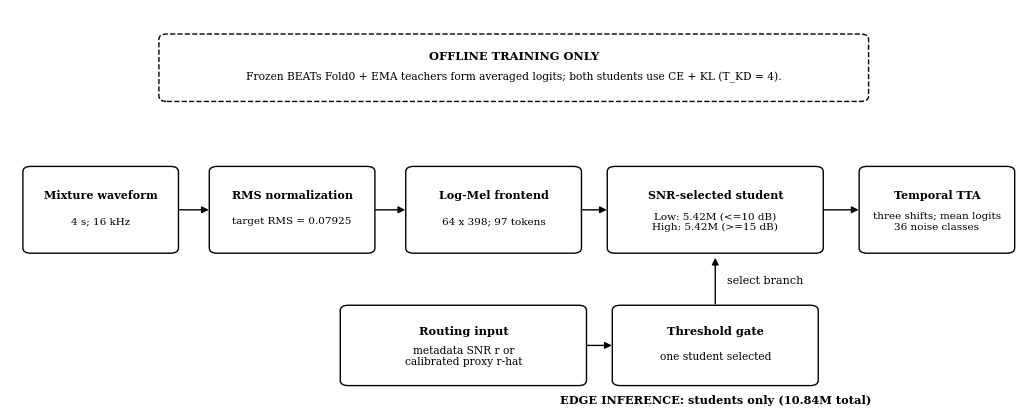
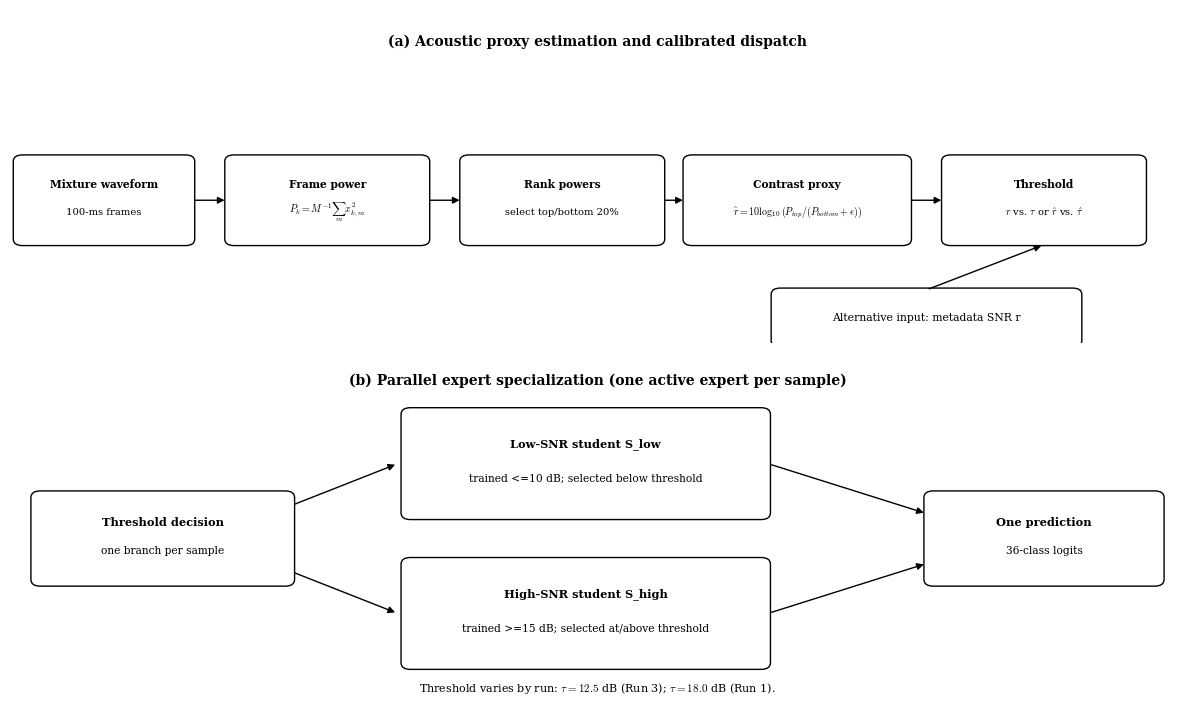

The script that saved these images, in order:
import os
import matplotlib.pyplot as plt
from matplotlib.patches import FancyBboxPatch, FancyArrowPatch

OUT_DIR = r"D:\PROJECT\MLNC\latex\Springer_Dual_CED_tiny"
os.makedirs(OUT_DIR, exist_ok=True)
plt.rcParams.update({"font.family": "serif", "font.size": 9, "mathtext.fontset": "cm", "figure.dpi": 300})


def box(ax, center, width, height, title, body="", dashed=False, fontsize=8.5):
    x, y = center
    rect = FancyBboxPatch(
        (x - width / 2, y - height / 2), width, height,
        boxstyle="round,pad=0.22,rounding_size=0.8",
        facecolor="white", edgecolor="black", linewidth=1.0,
        linestyle="--" if dashed else "-",
    )
    ax.add_patch(rect)
    label = title if not body else rf"\textbf{{{title}}}\n{body}"
    # Use ordinary bold title text so labels render consistently across Matplotlib builds.
    if body:
        ax.text(x, y + height * 0.18, title, ha="center", va="center", fontweight="bold", fontsize=fontsize)
        ax.text(x, y - height * 0.14, body, ha="center", va="center", fontsize=fontsize - 0.5)
    else:
        ax.text(x, y, title, ha="center", va="center", fontsize=fontsize)
    return rect


def arrow(ax, start, end, label=None, label_offset=(0, 0), dashed=False):
    p = FancyArrowPatch(start, end, arrowstyle="-|>", mutation_scale=10,
                        linewidth=1.0, color="black", linestyle="--" if dashed else "-")
    ax.add_patch(p)
    if label:
        mx = (start[0] + end[0]) / 2 + label_offset[0]
        my = (start[1] + end[1]) / 2 + label_offset[1]
        ax.text(mx, my, label, ha="center", va="center", fontsize=8,
                bbox={"facecolor": "white", "edgecolor": "none", "pad": 1.2})


# Figure 1: pipeline, with a separate routing-control path and offline training note.
fig, ax = plt.subplots(figsize=(13, 5.2))
ax.set_xlim(0, 100)
ax.set_ylim(0, 62)
ax.axis("off")
box(ax, (50, 53), 70, 10, "OFFLINE TRAINING ONLY",
    "Frozen BEATs Fold0 + EMA teachers form averaged logits; both students use CE + KL (T_KD = 4).",
    dashed=True, fontsize=8.2)

pipeline = [
    ((9, 31), 15, "Mixture waveform", "4 s; 16 kHz"),
    ((28, 31), 16, "RMS normalization", "target RMS = 0.07925"),
    ((48, 31), 17, "Log-Mel frontend", "64 x 398; 97 tokens"),
    ((70, 31), 21, "SNR-selected student", "Low: 5.42M (<=10 dB)\nHigh: 5.42M (>=15 dB)"),
    ((92, 31), 15, "Temporal TTA", "three shifts; mean logits\n36 noise classes"),
]
for c, w, title, body in pipeline:
    box(ax, c, w, 13, title, body, fontsize=8.0)
for left, right in zip(pipeline[:-1], pipeline[1:]):
    x1 = left[0][0] + left[1] / 2
    x2 = right[0][0] - right[1] / 2
    arrow(ax, (x1, 31), (x2, 31))

box(ax, (45, 10), 24, 12, "Routing input",
    "metadata SNR r or\ncalibrated proxy r-hat", fontsize=8.2)
box(ax, (70, 10), 20, 12, "Threshold gate",
    "one student selected", fontsize=8.2)
arrow(ax, (57, 10), (60, 10))
arrow(ax, (70, 16), (70, 24), label="select branch", label_offset=(5, 0))
ax.text(70, 1.5, "EDGE INFERENCE: students only (10.84M total)", ha="center", va="center",
        fontsize=8.2, fontweight="bold")
fig.savefig(os.path.join(OUT_DIR, "fig_dual_ced_pipeline.pdf"), bbox_inches="tight")
fig.savefig(os.path.join(OUT_DIR, "fig_dual_ced_pipeline.png"), bbox_inches="tight", dpi=300)
plt.close(fig)


# Figure 2: router estimation and parallel expert selection, without implied serial fusion.
fig, (a, b) = plt.subplots(2, 1, figsize=(12, 7.2), gridspec_kw={"height_ratios": [1, 1.05]})
for axp in (a, b):
    axp.axis("off")
    axp.set_xlim(0, 100)
    axp.set_ylim(0, 42)

a.text(50, 38, "(a) Acoustic proxy estimation and calibrated dispatch", ha="center", va="center",
       fontsize=10, fontweight="bold")
a_nodes = [
    (8, 18, 15, "Mixture waveform", "100-ms frames"),
    (27, 18, 17, "Frame power", r"$P_k = M^{-1}\sum_m x_{k,m}^2$"),
    (47, 18, 17, "Rank powers", "select top/bottom 20%"),
    (67, 18, 19, "Contrast proxy", r"$\hat r=10\log_{10}(P_{top}/(P_{bottom}+\epsilon))$"),
    (88, 18, 17, "Threshold", r"$r$ vs. $\tau$ or $\hat r$ vs. $\hat\tau$"),
]
for x, y, w, title, body in a_nodes:
    box(a, (x, y), w, 11, title, body, fontsize=7.7)
for first, second in zip(a_nodes[:-1], a_nodes[1:]):
    arrow(a, (first[0] + first[2] / 2, 18), (second[0] - second[2] / 2, 18))
box(a, (78, 3.2), 26, 7, "Alternative input: metadata SNR r", fontsize=7.8)
arrow(a, (78, 6.7), (88, 12.4))

b.text(50, 39, "(b) Parallel expert specialization (one active expert per sample)", ha="center", va="center",
       fontsize=10, fontweight="bold")
box(b, (13, 20), 22, 11, "Threshold decision", "one branch per sample", fontsize=8.2)
box(b, (49, 29), 31, 13, "Low-SNR student S_low", "trained <=10 dB; selected below threshold", fontsize=8.2)
box(b, (49, 11), 31, 13, "High-SNR student S_high", "trained >=15 dB; selected at/above threshold", fontsize=8.2)
box(b, (88, 20), 20, 11, "One prediction", "36-class logits", fontsize=8.2)
arrow(b, (24, 24), (33, 29))
arrow(b, (24, 16), (33, 11))
arrow(b, (64.5, 29), (78, 23))
arrow(b, (64.5, 11), (78, 17))
b.text(50, 2, r"Threshold varies by run: $\tau=12.5$ dB (Run 3); $\tau=18.0$ dB (Run 1).",
       ha="center", va="center", fontsize=8)
fig.tight_layout(pad=1.0)
fig.savefig(os.path.join(OUT_DIR, "fig_router_and_calibration.pdf"), bbox_inches="tight")
fig.savefig(os.path.join(OUT_DIR, "fig_router_and_calibration.png"), bbox_inches="tight", dpi=300)
plt.close(fig)
print("Updated monochrome architecture figures in", OUT_DIR)
